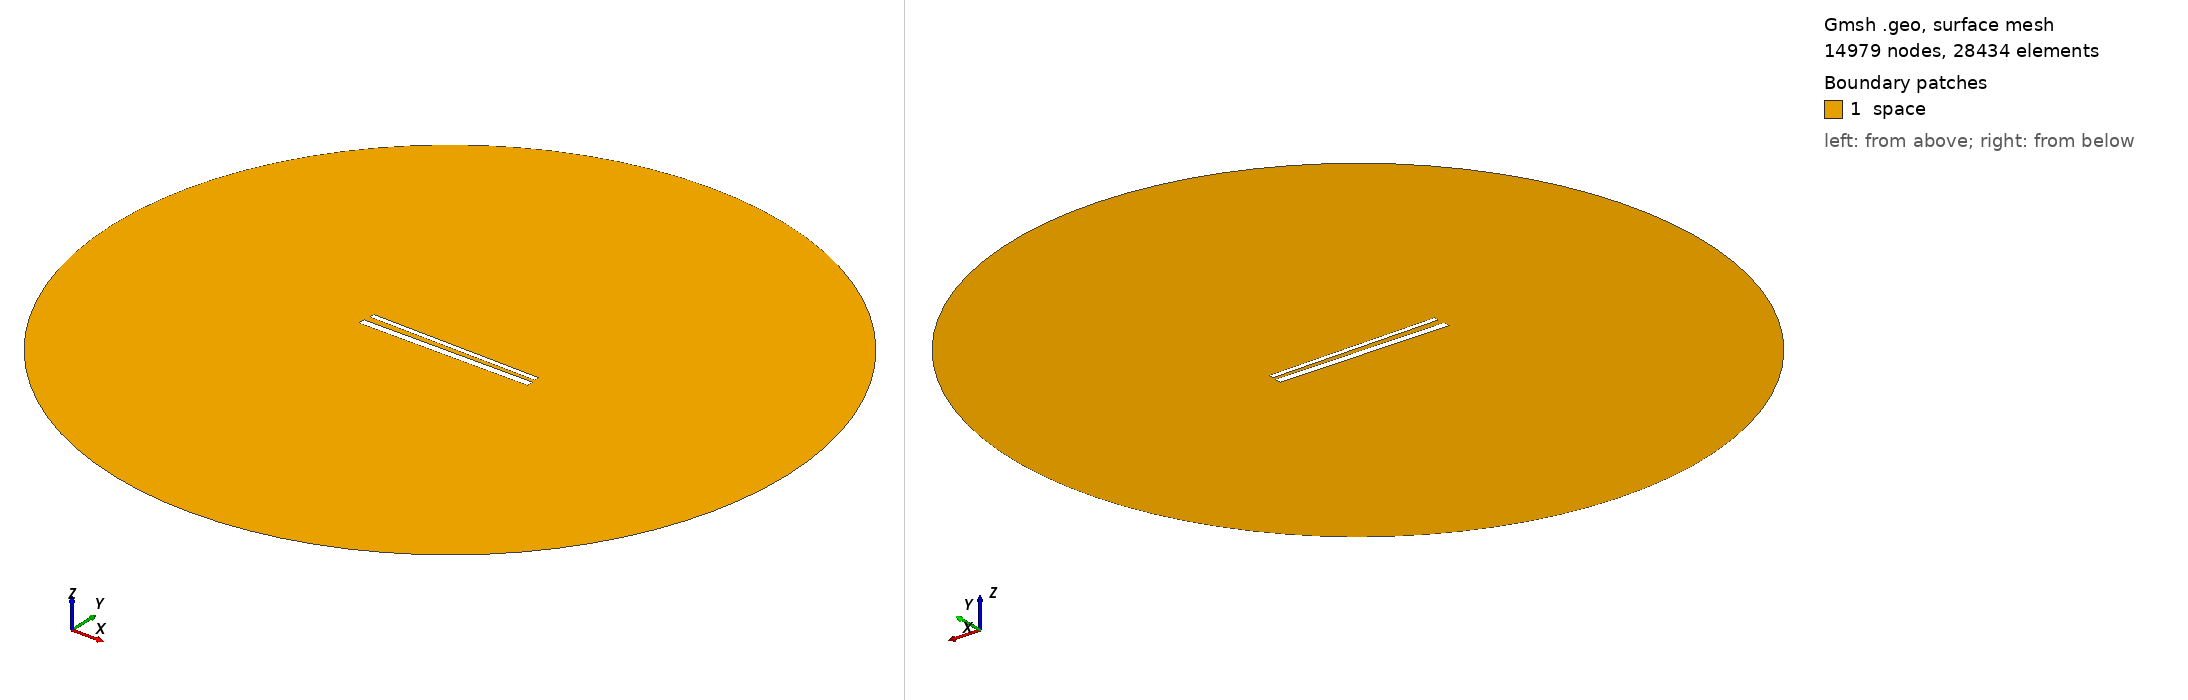

Gmsh geometry script, surface-meshed: 14979 nodes, 28434 surface elements. Boundary patches (legend numbers): 1 space. Left view from above one corner, right view from below the opposite corner. Legend entries are the model's physical surfaces. The drawing asked Gmsh for element sizes between 1% and 20% of the model's largest extent; the script's own settings can give other sizes.

=== 700.geo (drawn) ===
// Set the geometry kernel
SetFactory("OpenCASCADE");

//---------------------------------------
// Rectangles
//---------------------------------------

// Rectangle 1 (top)
Point(1) = {-49.56666666666667, 1.6833333333333333, 0, 1.0};
Point(2) = {49.56666666666667, 1.6833333333333333, 0, 1.0};
Point(3) = {49.56666666666667, 4.816666666666666, 0, 1.0};
Point(4) = {-49.56666666666667, 4.816666666666666, 0, 1.0};

Line(1) = {1, 2};
Line(2) = {2, 3};
Line(3) = {3, 4};
Line(4) = {4, 1};

Line Loop(1) = {1, 2, 3, 4};
Plane Surface(1) = {1};

Rotate { {0, 0, 1}, {0,  1.25,  0}, -0.017 } {
  Surface{1};
}

// Rectangle 2 (bottom)
Point(5) = {-50,-1.25, 0, 1.0};
Point(6) = { 50,-1.25, 0, 1.0};
Point(7) = { 50,-5.25, 0, 1.0};
Point(8) = {-50,-5.25, 0, 1.0};

Line(5) = {5, 6};
Line(6) = {6, 7};
Line(7) = {7, 8};
Line(8) = {8, 5};

Line Loop(2) = {5, 6, 7, 8};
Plane Surface(2) = {2}; 


//---------------------------------------
// Circle
//---------------------------------------

// Define points
Point(9) = {0, 0, 0};        // Center
Point(10) = {200, 0, 0};     // Start point
Point(11) = {0, 200, 0};     // 90 degrees
Point(12) = {-200, 0, 0};    // 180 degrees
Point(13) = {0, -200, 0};    // 270 degrees

// Define circle arcs (each needs start, center, end)
Circle(9) = {10, 9, 11};
Circle(10) = {11, 9, 12};
Circle(11) = {12, 9, 13};
Circle(12) = {13, 9, 10};

// Define curve loop and surface if needed
Curve Loop(3) = {9, 10, 11, 12};
Surface(3) = {3};

// Subtract Rectangles from Circle
BooleanDifference{ Surface{3}; Delete; }{ Surface{1}; Surface{2}; Delete; }

//---------------------------------------
// Transfinite Lines and Surface
//---------------------------------------
r = 7;
Transfinite Line {1, 3} = 50*r Using Progression 1;
Transfinite Line {2, 4} = 2*r Using Progression 1;
Transfinite Line {5, 7} = 50*r Using Progression 1;
Transfinite Line {6, 8} = 2*r Using Progression 1;
Transfinite Line {9, 10, 11, 12} = 20 Using Progression 1;

//---------------------------------------
// Define Physical Groups
//---------------------------------------                

//--- Physical Curves
// Physical groups for boundaries
Physical Line("force_segment", 10) = {1};
Physical Line("upper_plate", 11) = {2, 3, 4};
Physical Line("lower_plate", 12) = {5, 6, 7, 8};
Physical Line("boundary", 20) = {9, 10, 11, 12};

//--- Physical Surfaces
Physical Surface("space", 30) = {3};

//---------------------------------------
// 6. Generate the Mesh
//---------------------------------------
Mesh 2;  // 2D mesh generation
